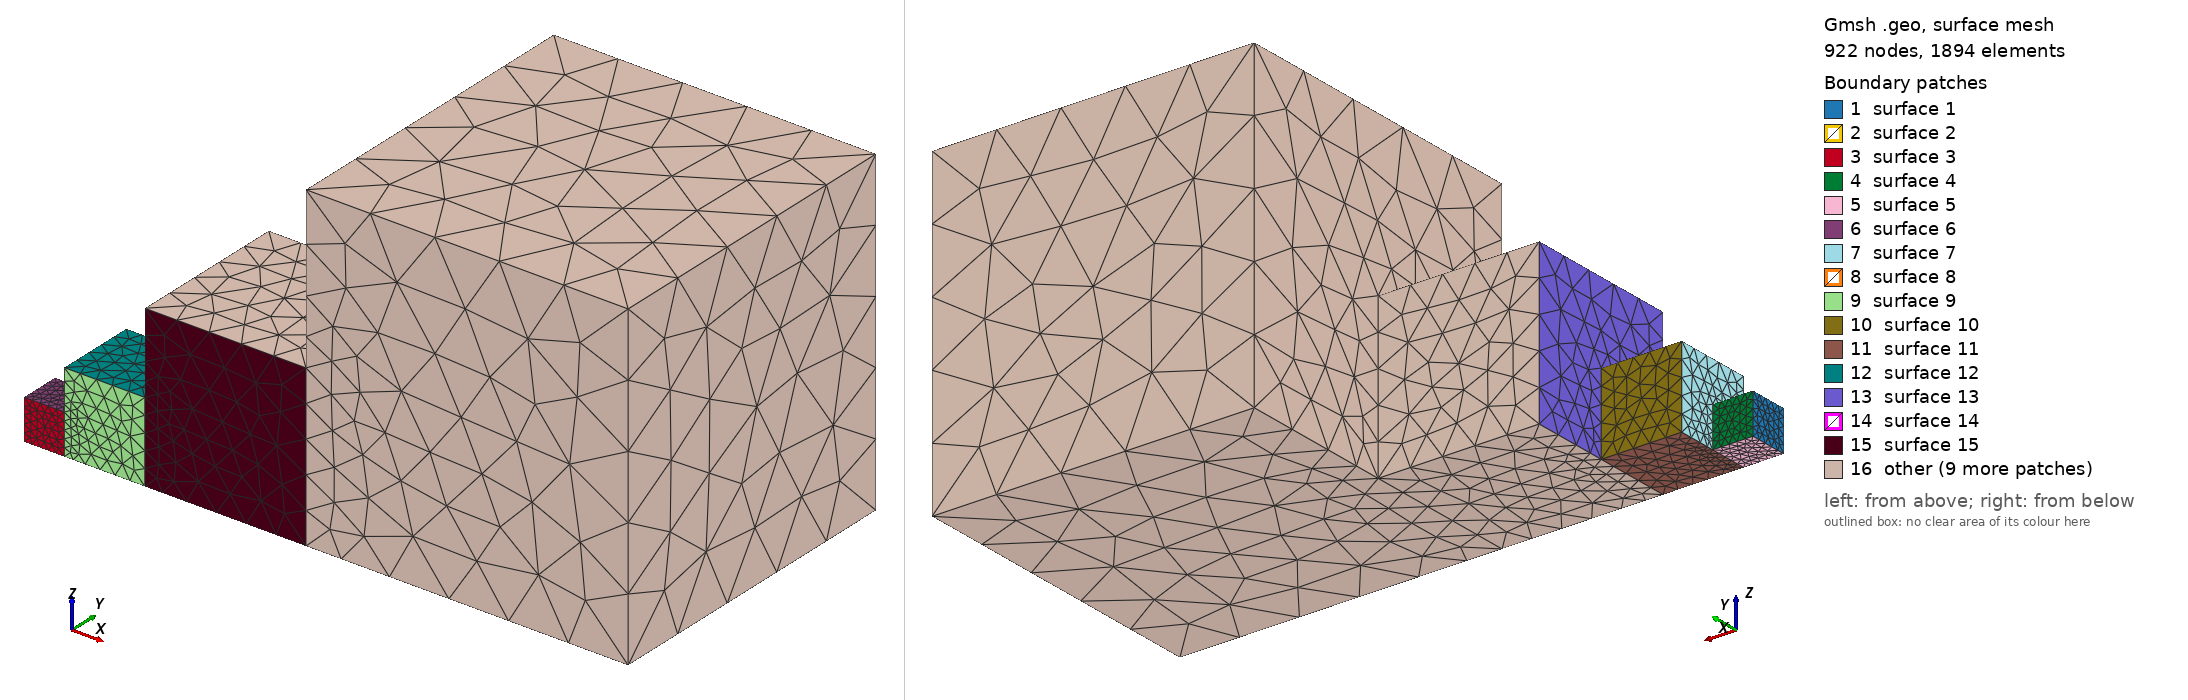

Gmsh geometry script, surface-meshed: 922 nodes, 1894 surface elements. Boundary patches (legend numbers): 1 surface 1, 2 surface 2, 3 surface 3, 4 surface 4, 5 surface 5, 6 surface 6, 7 surface 7, 8 surface 8, 9 surface 9, 10 surface 10, 11 surface 11, 12 surface 12, 13 surface 13, 14 surface 14, 15 surface 15, 16 other. Left view from above one corner, right view from below the opposite corner. The script declares no physical surfaces, so the legend lists its geometric surfaces. The drawing asked Gmsh for element sizes between 1% and 20% of the model's largest extent; the script's own settings can give other sizes.

=== mesh_size_per_volume.geo (drawn) ===
SetFactory("OpenCASCADE");
Box(1) = {0,0,0,1,1,1};
Box(2) = {1,0,0,2,2,2};
Box(3) = {3,0,0,4,4,4};
Box(4) = {7,0,0,8,8,8};
Coherence;
allv() = Volume{:};
For i In {0 : #allv() - 1}
  v = Mass Volume{allv(i)};
  lc = v^(1/3) / 5;
  Field[i + 1] = Constant;
  Field[i + 1].IncludeBoundary = 1;
  Field[i + 1].VIn = lc;
  Field[i + 1].VOut = 1000;
  Field[i + 1].VolumesList = {allv(i)};
  Printf("Max element size for volume %g: %f", i+1, lc);
EndFor
Field[#allv() + 1] = Min;
Field[#allv() + 1].FieldsList = {1:#allv()};
Background Field = #allv() + 1;
